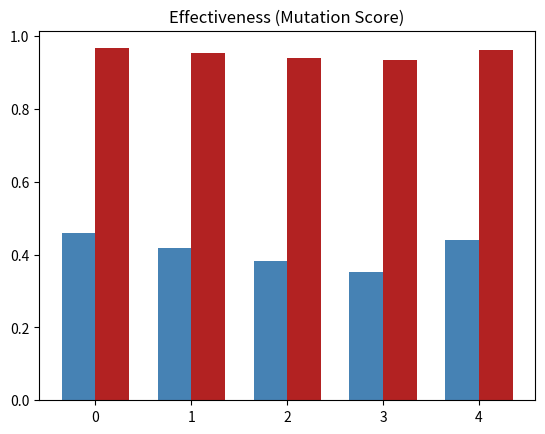

This chart was generated by the following Python code: (Note: this script raises an exception after producing the figure.)
#!/usr/bin/env python
# -*- coding: utf-8 -*-


import matplotlib
import matplotlib.pyplot as plt
import numpy as np

#reference & credits: https://matplotlib.org/3.1.0/gallery/lines_bars_and_markers/barchart.html#sphx-glr-gallery-lines-bars-and-markers-barchart-py

if __name__ == "__main__":

    #deletion [SSDL, OODL, VVDL, CCDL]
    minimal_means  = (0.347, 0.392, 0.318, 0.182)
    complete_means = (0.923, 0.950, 0.917, 0.808)

    #union of deletion operators [SODL, SVDL, SCDL, VCDL, SVCDL]
    minimal_means  = (0.460, 0.417, 0.382, 0.353, 0.440)
    complete_means = (0.966, 0.952, 0.939, 0.933, 0.960)

    ind = np.arange(len(minimal_means))  # the x locations for the groups
    width = 0.35  # the width of the bars

    fig, ax = plt.subplots()
    rects2 = ax.bar(ind + width/2, complete_means, width, color = 'firebrick', label='Complete')
    rects1 = ax.bar(ind - width/2, minimal_means, width, color = 'steelblue',label='Minimal')


    # Add some text for labels, title and custom x-axis tick labels, etc.
    ax.set_title('Effectiveness (Mutation Score)')
    ax.set_xticks(ind)
    ax.set_xticklabels(('SSDL', 'OODL', 'VVDL', 'CCDL')) #individual op
    ax.set_xticklabels(('SODL', 'SVDL', 'SCDL', 'VCDL', 'SVCDL')) #union op
    ax.legend()


    def autolabel(rects, xpos='center'):
        """
        Attach a text label above each bar in *rects*, displaying its height.

        *xpos* indicates which side to place the text w.r.t. the center of
        the bar. It can be one of the following {'center', 'right', 'left'}.
        """

        ha = {'center': 'center', 'right': 'left', 'left': 'right'}
        offset = {'center': 0, 'right': 1, 'left': -1}

        for rect in rects:
            height = rect.get_height()
            ax.annotate('{}'.format(height),
                        xy=(rect.get_x() + rect.get_width() / 2, height),
                        xytext=(offset[xpos]*3, 3),  # use 3 points offset
                        textcoords="offset points",  # in both directions
                        ha=ha[xpos], va='bottom')


    autolabel(rects1, "left")
    autolabel(rects2, "right")

    fig.tight_layout()

    plt.show()